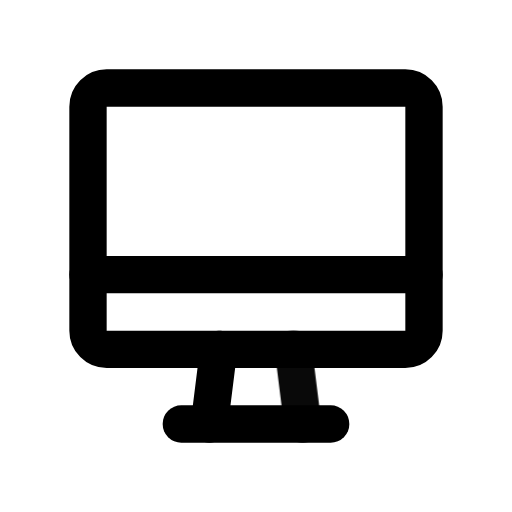
t = 0.00 s
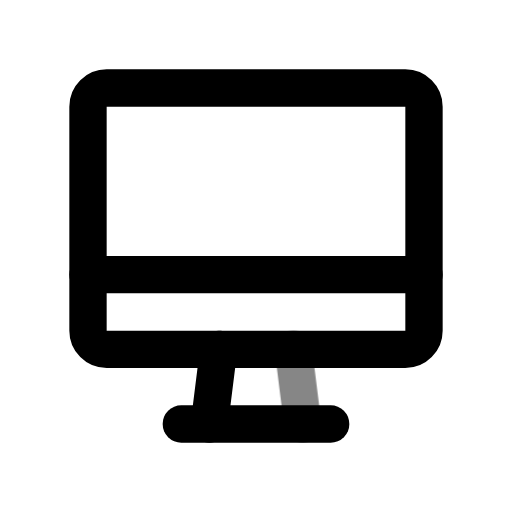
t = 0.39 s
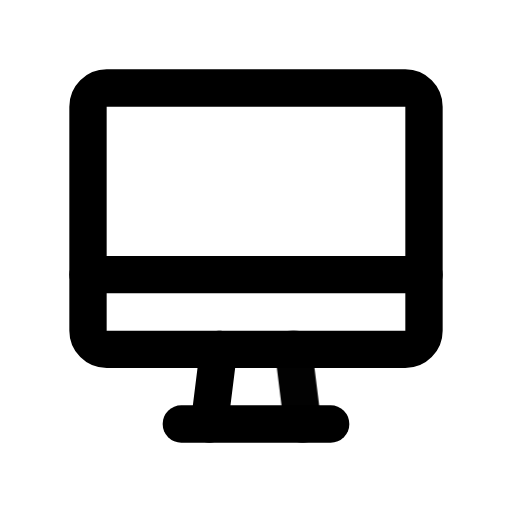
t = 0.92 s
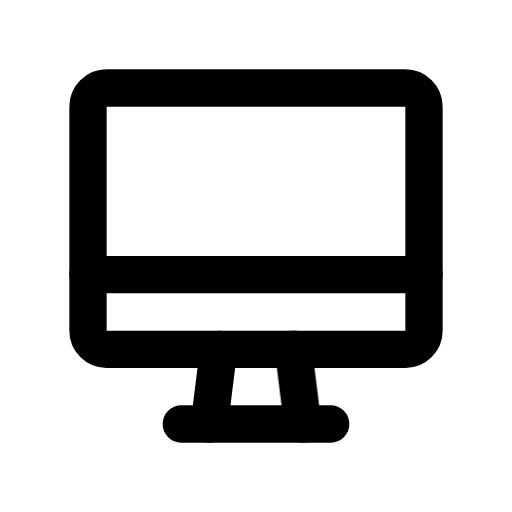
t = 1.56 s
t = 1.96 s: frame unchanged from t = 1.56 s, image omitted
t = 2.35 s: frame unchanged from t = 1.56 s, image omitted

The animated SVG that drew these frames (rendered in a browser with its animation timeline set to each time). Animation: 1 CSS @keyframes rule; one cycle of 2.75 s, repeats indefinitely.

<svg xmlns="http://www.w3.org/2000/svg" width="24" height="24" fill="none" stroke="currentColor" stroke-linecap="round" stroke-linejoin="round" stroke-width="2" viewBox="0 0 24 24">
    <!-- Generated by scripts/icon-expansion/generate.mjs -->
    <!-- Adapted from Tabler Icons 3.34.1.
MIT License

Copyright (c) 2020-2024 Paweł Kuna

Permission is hereby granted, free of charge, to any person obtaining a copy
of this software and associated documentation files (the "Software"), to deal
in the Software without restriction, including without limitation the rights
to use, copy, modify, merge, publish, distribute, sublicense, and/or sell
copies of the Software, and to permit persons to whom the Software is
furnished to do so, subject to the following conditions:

The above copyright notice and this permission notice shall be included in all
copies or substantial portions of the Software.

THE SOFTWARE IS PROVIDED "AS IS", WITHOUT WARRANTY OF ANY KIND, EXPRESS OR
IMPLIED, INCLUDING BUT NOT LIMITED TO THE WARRANTIES OF MERCHANTABILITY,
FITNESS FOR A PARTICULAR PURPOSE AND NONINFRINGEMENT. IN NO EVENT SHALL THE
AUTHORS OR COPYRIGHT HOLDERS BE LIABLE FOR ANY CLAIM, DAMAGES OR OTHER
LIABILITY, WHETHER IN AN ACTION OF CONTRACT, TORT OR OTHERWISE, ARISING FROM,
OUT OF OR IN CONNECTION WITH THE SOFTWARE OR THE USE OR OTHER DEALINGS IN THE
SOFTWARE. -->
    <style>
        @media (prefers-reduced-motion: no-preference) {
            @keyframes ira-exp-pulse { 0%, 100% { opacity: 1; } 22% { opacity: .45; } 40% { opacity: 1; } }
            [data-ira-motion="device-imac"] { transform-box: fill-box; transform-origin: center; animation: ira-exp-pulse 2.65s ease-in-out -0.1s infinite; }
        }
    </style>
    <g transform="translate(1.5 1.5) scale(.875)"><path d="M3 4a1 1 0 0 1 1 -1h16a1 1 0 0 1 1 1v12a1 1 0 0 1 -1 1h-16a1 1 0 0 1 -1 -1v-12z"/><path d="M3 13h18"/><path d="M8 21h8"/><path d="M10 17l-.5 4"/></g>
    <g data-ira-motion="device-imac"><g transform="translate(1.5 1.5) scale(.875)"><path d="M14 17l.5 4"/></g></g>
</svg>
